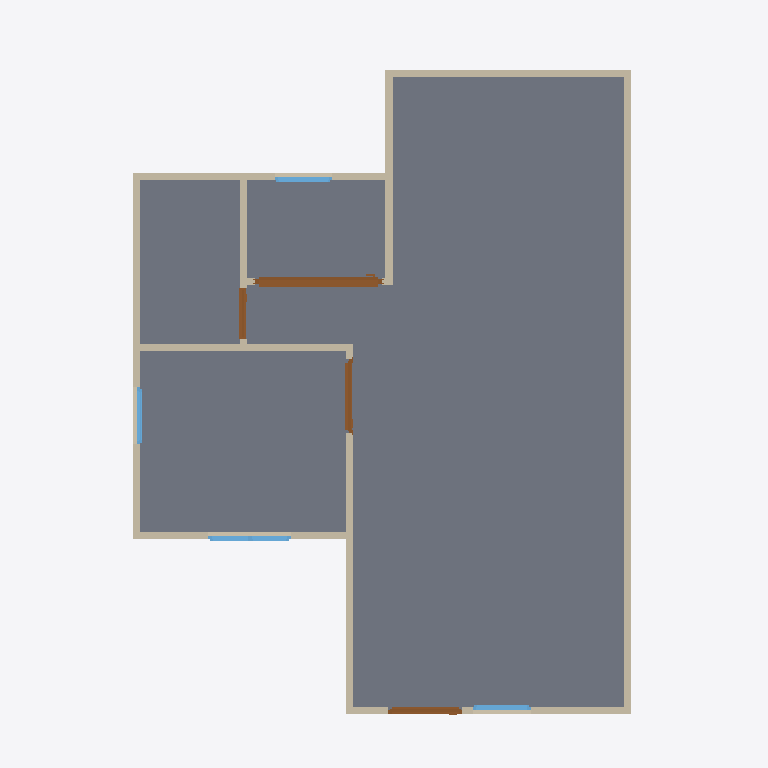
Plan cut of the same IFC building model at storey 'GF' (level 0.00 m, cut at 1.40 m), seen from above with north up, elements coloured by IFC class: 13 walls (beige), 4 doors (brown), 4 windows (light blue), 1 slab (grey). Cut surfaces are drawn darker.
Extent 10.0 m × 10.0 m × 4.1 m (x, y, z). Storeys (2): GF at 0.00 m; 2F at 3.00 m. Elements (24): 13 IfcWall, 4 IfcDoor, 4 IfcWindow, 2 IfcSlab, 1 IfcRoof.

HEADER;
FILE_DESCRIPTION(('ViewDefinition[DesignTransferView]'),'2;1');
FILE_NAME('so3-discussion.ifc','2026-09-30T14:58:00+08:00',(''),(''),'IfcOpenShell 0.8.5-post1','Bonsai 0.8.5-post1','Nobody');
FILE_SCHEMA(('IFC4'));
ENDSEC;
DATA;
#1=IFCPROJECT('3eTcZhpkr8vvmAideG4uKf',$,'My Project',$,$,$,$,(#10,#22),#5);
#27=IFCSITE('0MH7F$16v4PPazFfyZ_1Ny',$,'My Site',$,$,#50,$,$,$,$,$,$,$,$);
#33=IFCBUILDING('2RPunjw3T1fvB$yYqawGQD',$,'My Building',$,$,#56,$,$,$,$,$,$);
#39=IFCBUILDINGSTOREY('3cmKDwDQ93FAxOgC1_o4oJ',$,'GF',$,$,#62,$,$,$,$);
#63=IFCBUILDINGSTOREY('1G1jYAsMvER8dLvHEnUWsm',$,'2F',$,$,#6235,$,$,$,$);
#1689=IFCSLAB('3IRuz8ZLvCg8B62XLZHjdO',$,'Slab',$,$,#1697,#1704,$,$);
#167=IFCWALL('3L_iFz3jzDmw7yvQGFzpfw',$,'Wall',$,$,#1605,#173,$,$);
#267=IFCWALL('3$pC_aHqD4Oeuu6aBLfDwJ',$,'Wall',$,$,#542,#273,$,$);
#192=IFCWALL('0JkSnVtHj79vkE1SY$FR6q',$,'Wall',$,$,#451,#198,$,$);
#242=IFCWALL('3JhOHFTyP409NY6btmMduu',$,'Wall',$,$,#253,#248,$,$);
#696=IFCWALL('0JzJwo5Wj21fIwyPX4qB2x',$,'Wall',$,$,#1637,#702,$,$);
#4276=IFCDOOR('0gSNjzlULEtBemhxDW_I5o',$,'Door',$,$,#4693,#4285,$,2.0,1.782482624053955,$,.SLIDING_TO_RIGHT.,$);
#127=IFCWALL('3FSkA9N813WPYde_jNB1vH',$,'Wall',$,$,#1559,#135,$,$);
#292=IFCWALL('2$MrX9uyH0HBykggAopJh4',$,'Wall',$,$,#574,#298,$,$);
#317=IFCWALL('1mSQvaGBbC0PyTBNdVTojZ',$,'Wall',$,$,#606,#323,$,$);
#1382=IFCWALL('3xv8_w8qD8vh3zMXbiHq9E',$,'Wall',$,$,#1393,#1388,$,$);
#217=IFCWALL('1sa0wP27r0lAnOS5p6OmyD',$,'Wall',$,$,#483,#223,$,$);
#761=IFCWALL('2Av3v13xjAmgQ_lG3o4bxU',$,'Wall',$,$,#803,#767,$,$);
#620=IFCWALL('34ENpBSZTCl9oePi9y6eWF',$,'Wall',$,$,#631,#626,$,$);
#2820=IFCDOOR('2md6yACXLDph3b_0ZaURkF',$,'Door',$,$,#3361,#2829,$,2.0,1.0423566102981567,$,.SINGLE_SWING_RIGHT.,$);
#2110=IFCDOOR('0K1yAZuCDDP9c0E1ZXPbEa',$,'Door',$,$,#2467,#2119,$,2.0,1.0423566102981567,$,.SINGLE_SWING_LEFT.,$);
#4889=IFCWINDOW('2rkVEnvfDDOw21TjWICUi1',$,'Window',$,$,#5381,#4898,$,0.8999999761581421,1.154848575592041,$,.DOUBLE_PANEL_VERTICAL.,$);
#3577=IFCDOOR('25k3ithIT3uhvFb57DCOSV',$,'Door',$,$,#6225,#3586,$,2.0,0.7133806943893433,$,.SINGLE_SWING_LEFT.,$);
#4036=IFCWINDOW('2NCIUsJMLEZRxIKhs5vNa$',$,'Window',$,$,#5346,#4045,$,0.8999999761581421,0.8174973726272583,$,.SINGLE_PANEL.,$);
#5463=IFCWINDOW('0Lo8JUelrEvwfkrgJ6hAiw',$,'Window',$,$,#5729,#5472,$,0.8999999761581421,0.8028246164321899,$,.SINGLE_PANEL.,$);
#5811=IFCWINDOW('3F0yBZUEH2bPSQoYN70Ch3',$,'Window',$,$,#6230,#5820,$,0.8999999761581421,0.8089338541030884,$,.SINGLE_PANEL.,$);
#1065=IFCWALL('2ONCSR$253$OriuCi1deh7',$,'Wall',$,$,#1330,#1071,$,$);
ENDSEC;
